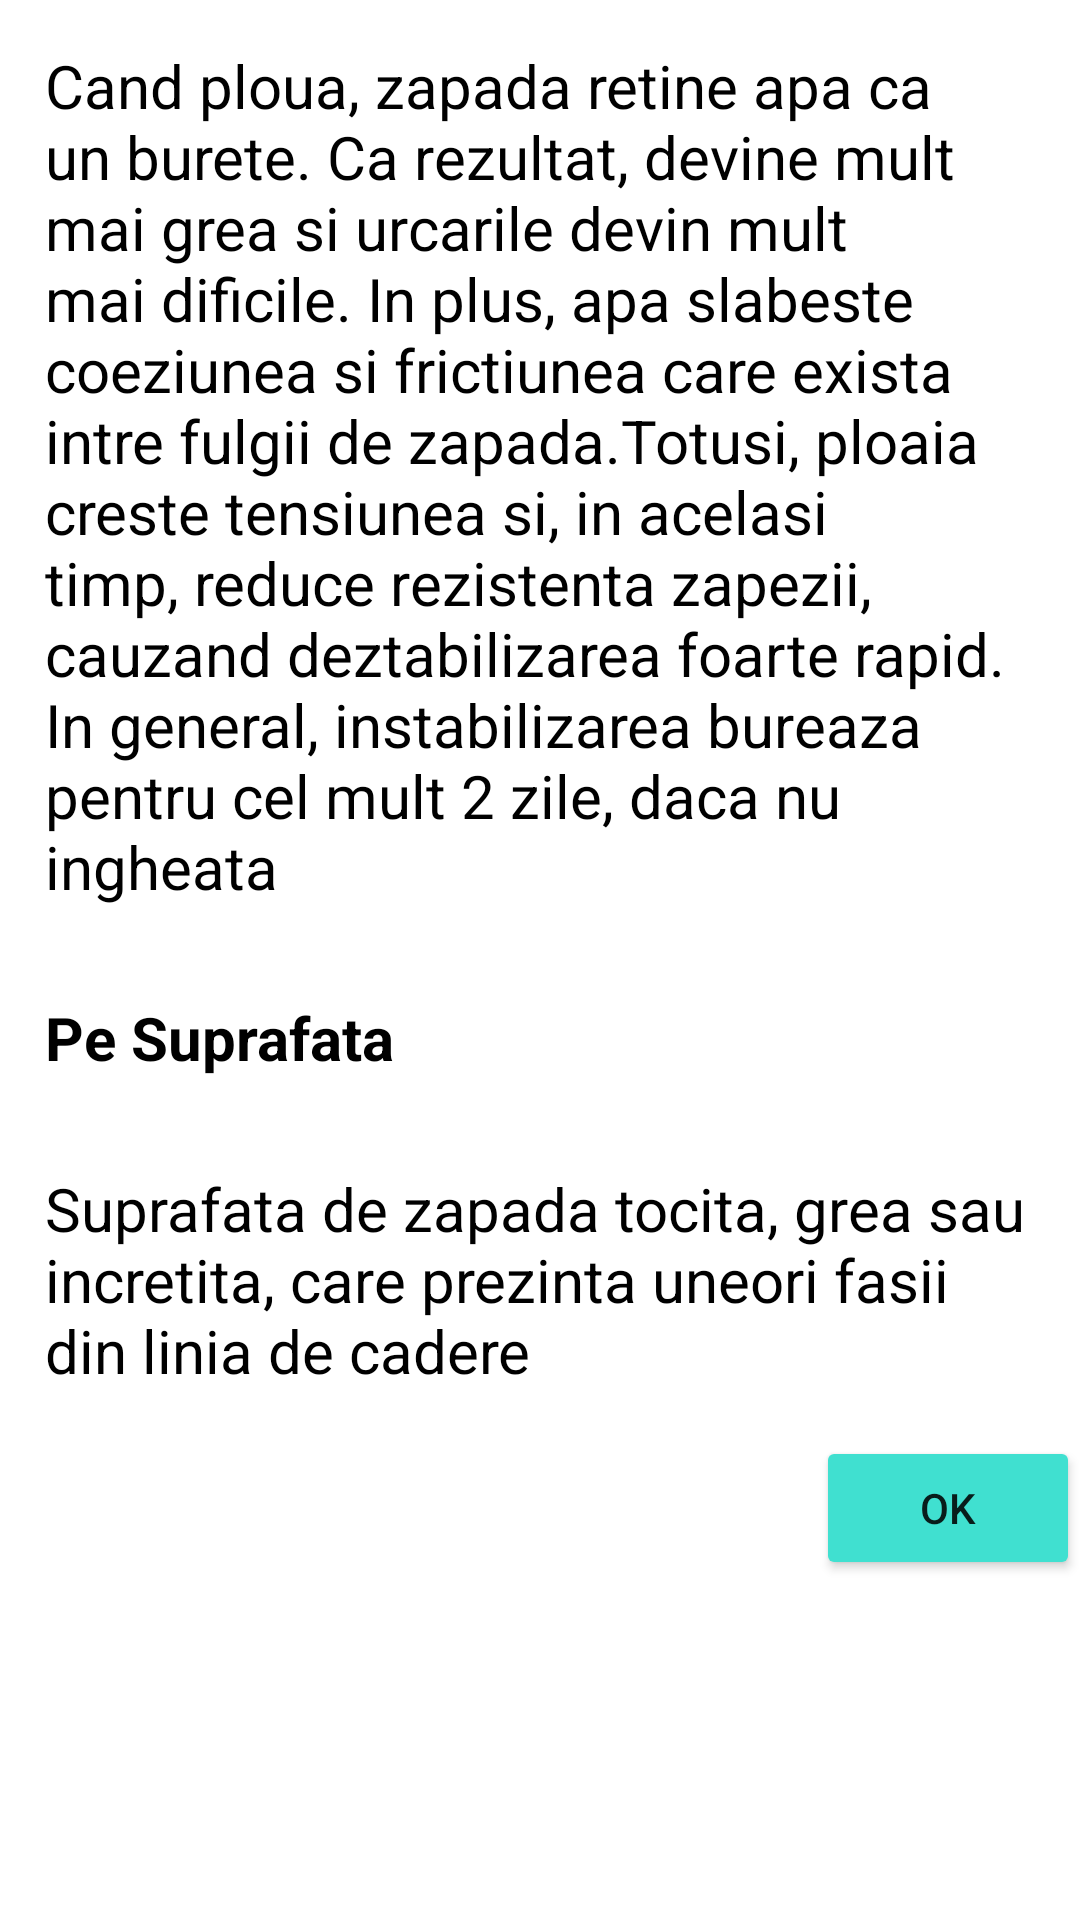

Produce the Android XML layout that renders to this screen, including the resource entries it uses.
<!-- AndroidManifest.xml: application theme Theme.NivoTest -->
<!-- res/layout/restore.xml -->
<?xml version="1.0" encoding="utf-8"?>
<androidx.constraintlayout.widget.ConstraintLayout xmlns:android="http://schemas.android.com/apk/res/android"
    xmlns:app="http://schemas.android.com/apk/res-auto"
    android:layout_width="match_parent"
    android:layout_height="wrap_content"
    android:layout_margin="15dp">

    <TextView
        android:id="@+id/textView29"
        android:layout_width="match_parent"
        android:layout_height="wrap_content"
        android:layout_margin="15dp"
        android:text="Cand ploua, zapada retine apa ca un burete. Ca rezultat, devine mult mai grea si urcarile devin mult mai dificile. In plus, apa slabeste coeziunea si frictiunea care exista intre fulgii de zapada.Totusi, ploaia creste tensiunea si, in acelasi timp, reduce rezistenta zapezii, cauzand deztabilizarea foarte rapid. In general, instabilizarea bureaza pentru cel mult 2 zile, daca nu ingheata"
        android:textColor="@color/black"
        android:textSize="20dp"
        app:layout_constraintBottom_toTopOf="@+id/textView26"
        app:layout_constraintEnd_toEndOf="parent"
        app:layout_constraintStart_toStartOf="parent"
        app:layout_constraintTop_toTopOf="parent" />

    <TextView
        android:id="@+id/textView26"
        android:layout_width="match_parent"
        android:layout_height="wrap_content"
        android:layout_margin="15dp"
        android:text="Pe Suprafata"
        android:textColor="@color/black"
        android:textSize="20dp"
        android:textStyle="bold"
        app:layout_constraintBottom_toTopOf="@+id/textView30"
        app:layout_constraintStart_toStartOf="parent"
        app:layout_constraintTop_toBottomOf="@+id/textView29" />

    <TextView
        android:id="@+id/textView30"
        android:layout_width="match_parent"
        android:layout_height="wrap_content"
        android:layout_margin="15dp"
        android:text="Suprafata de zapada tocita, grea sau incretita, care prezinta uneori fasii din linia de cadere"
        android:textColor="@color/black"
        android:textSize="20dp"
        app:layout_constraintBottom_toTopOf="@+id/nubuton"
        app:layout_constraintEnd_toEndOf="parent"
        app:layout_constraintStart_toStartOf="parent"
        app:layout_constraintTop_toBottomOf="@+id/textView26" />

    <Button
        android:id="@+id/nubuton"
        android:layout_width="wrap_content"
        android:layout_height="wrap_content"
        android:backgroundTint="@color/turcoaz"
        android:text="Ok"
        app:layout_constraintBottom_toTopOf="@+id/textView29"
        app:layout_constraintEnd_toEndOf="parent"
        app:layout_constraintTop_toBottomOf="@+id/textView30" />


</androidx.constraintlayout.widget.ConstraintLayout>
<!-- resources referenced by this layout -->
<resources>
  <color name="black">#FF000000</color>
  <color name="turcoaz">#40E0D0</color>
  <style name="Theme.NivoTest" parent="Theme.MaterialComponents.DayNight.DarkActionBar">
          
          <item name="colorPrimary">@color/turcoaz</item>
          <item name="colorPrimaryVariant">@color/turcoaz</item>
          <item name="colorOnPrimary">@color/white</item>
          
          <item name="colorSecondary">@color/teal_200</item>
          <item name="colorSecondaryVariant">@color/teal_700</item>
          <item name="colorOnSecondary">@color/turcoaz</item>
          
          <item name="android:statusBarColor" tools:targetApi="l">@color/teal_200</item>
          
      </style>
  <color name="white">#FFFFFFFF</color>
  <color name="teal_200">#FF03DAC5</color>
  <color name="teal_700">#FF018786</color>
</resources>
